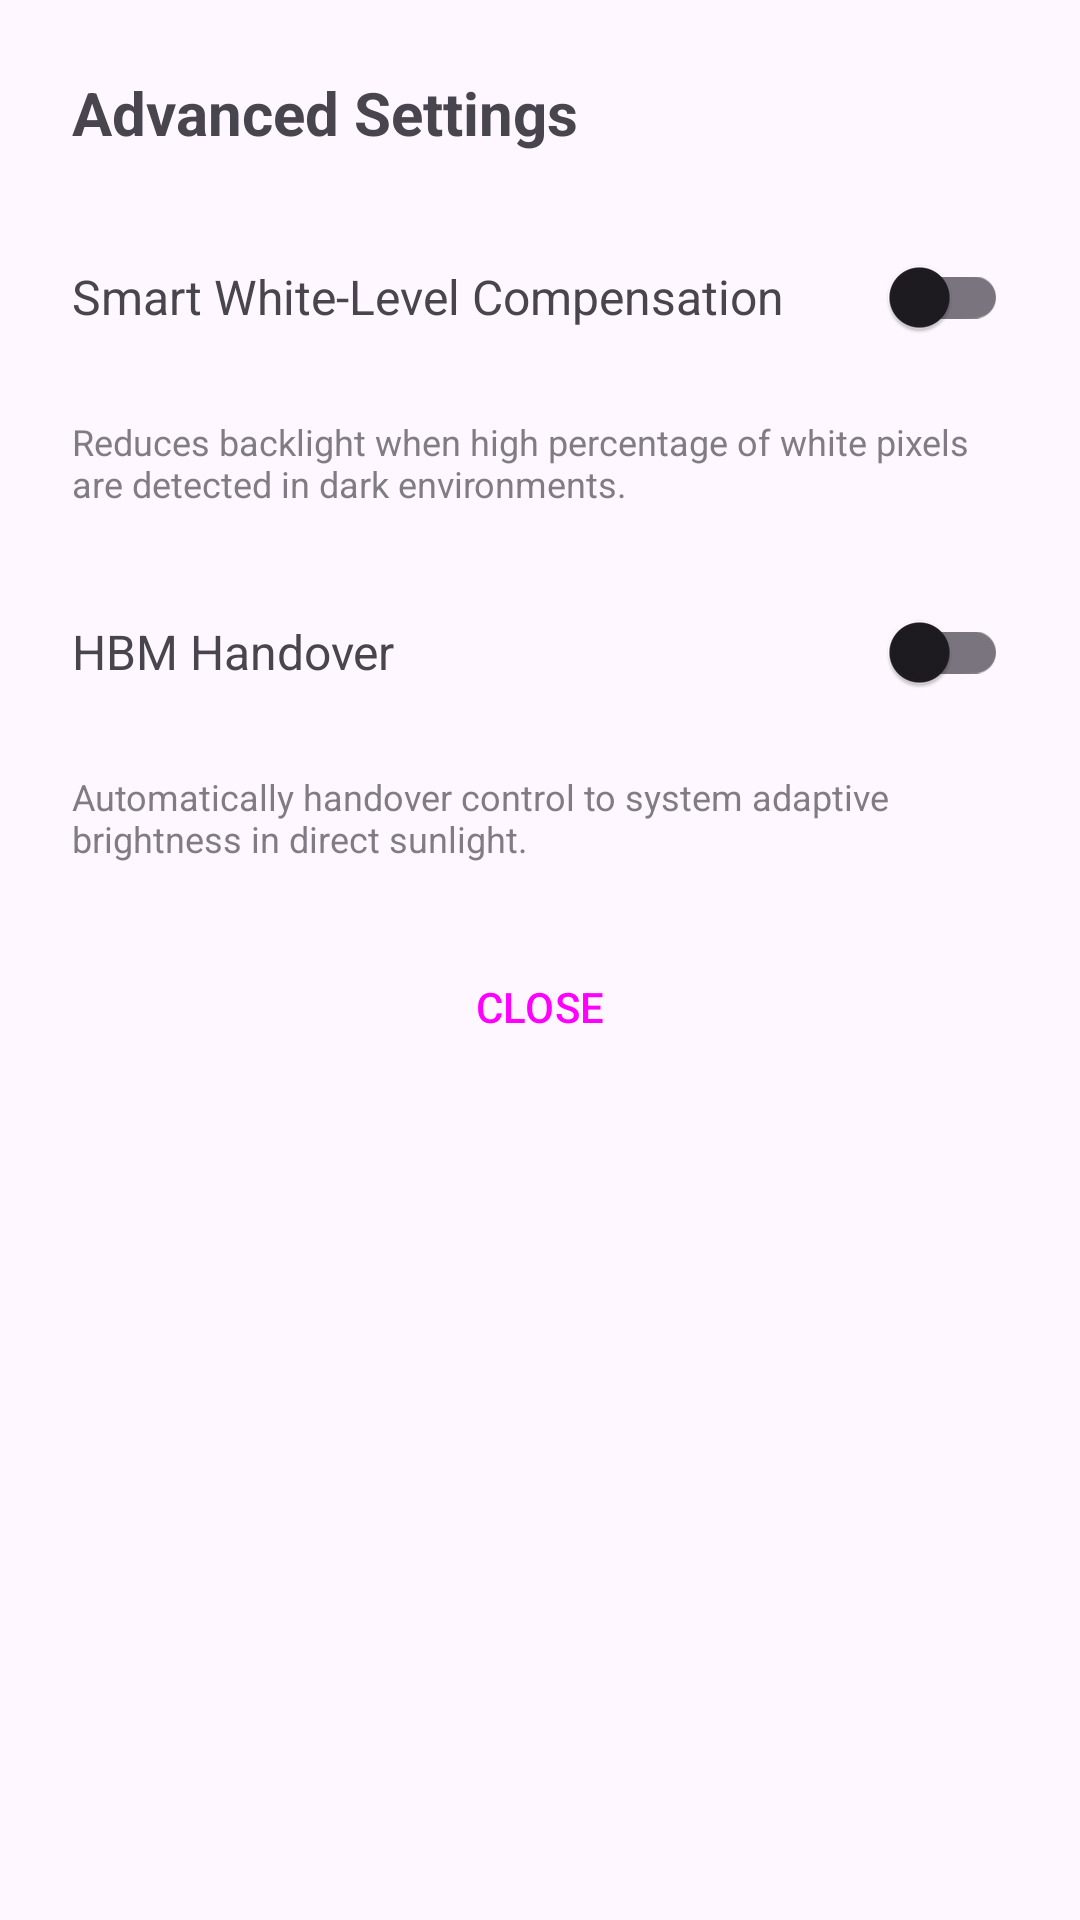

The Android layout XML behind this screen, and the referenced resources:
<!-- AndroidManifest.xml: application theme Theme.CustomLux -->
<!-- res/layout/dialog_settings.xml -->
<?xml version="1.0" encoding="utf-8"?>
<LinearLayout xmlns:android="http://schemas.android.com/apk/res/android"
    android:layout_width="match_parent"
    android:layout_height="wrap_content"
    android:orientation="vertical"
    android:padding="24dp">

    
    <TextView
        android:layout_width="wrap_content"
        android:layout_height="wrap_content"
        android:text="@string/title_advanced_settings"
        android:textSize="20sp"
        android:textStyle="bold"
        android:layout_marginBottom="24dp" />

    
    <RelativeLayout
        android:layout_width="match_parent"
        android:layout_height="wrap_content"
        android:layout_marginBottom="16dp">

        <TextView
            android:layout_width="wrap_content"
            android:layout_height="wrap_content"
            android:text="@string/title_white_level_comp"
            android:textSize="16sp"
            android:layout_toStartOf="@id/switch_white_level"
            android:layout_alignParentStart="true"
            android:layout_centerVertical="true" />

        <androidx.appcompat.widget.SwitchCompat
            android:id="@+id/switch_white_level"
            android:layout_width="wrap_content"
            android:layout_height="wrap_content"
            android:layout_alignParentEnd="true" />
    </RelativeLayout>

    
    <TextView
        android:layout_width="wrap_content"
        android:layout_height="wrap_content"
        android:text="@string/desc_white_level_comp"
        android:textSize="12sp"
        android:layout_marginBottom="24dp"
        android:alpha="0.7" />

    
    <RelativeLayout
        android:layout_width="match_parent"
        android:layout_height="wrap_content"
        android:layout_marginBottom="16dp">

        <TextView
            android:layout_width="wrap_content"
            android:layout_height="wrap_content"
            android:text="@string/title_hbm_handover"
            android:textSize="16sp"
            android:layout_toStartOf="@id/switch_hbm"
            android:layout_alignParentStart="true"
            android:layout_centerVertical="true" />

        <androidx.appcompat.widget.SwitchCompat
            android:id="@+id/switch_hbm"
            android:layout_width="wrap_content"
            android:layout_height="wrap_content"
            android:layout_alignParentEnd="true" />
    </RelativeLayout>

    
    <TextView
        android:layout_width="wrap_content"
        android:layout_height="wrap_content"
        android:text="@string/desc_hbm_handover"
        android:textSize="12sp"
        android:layout_marginBottom="24dp"
        android:alpha="0.7" />

    
    <Button
        android:id="@+id/btn_close_settings"
        android:layout_width="match_parent"
        android:layout_height="wrap_content"
        android:text="@string/btn_close"
        style="@style/Widget.Material3.Button.TextButton" />

</LinearLayout>
<!-- resources referenced by this layout -->
<resources>
  <string name="btn_close">CLOSE</string>
  <string name="desc_hbm_handover">Automatically handover control to system adaptive brightness in direct sunlight.</string>
  <string name="desc_white_level_comp">Reduces backlight when high percentage of white pixels are detected in dark environments.</string>
  <string name="title_advanced_settings">Advanced Settings</string>
  <string name="title_hbm_handover">HBM Handover</string>
  <string name="title_white_level_comp">Smart White-Level Compensation</string>
  <style name="Theme.CustomLux" parent="Base.Theme.CustomLux" />
  <style name="Base.Theme.CustomLux" parent="Theme.Material3.DayNight.NoActionBar">
          
          
      </style>
</resources>
